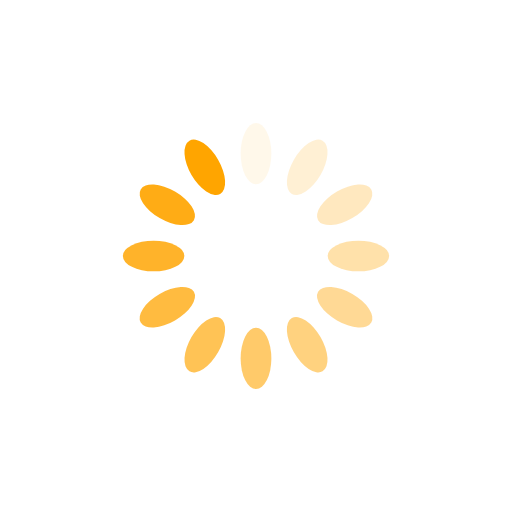
t = 0.00 s
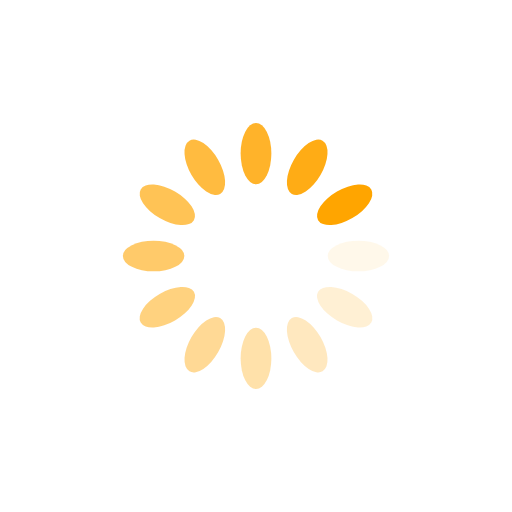
t = 0.25 s
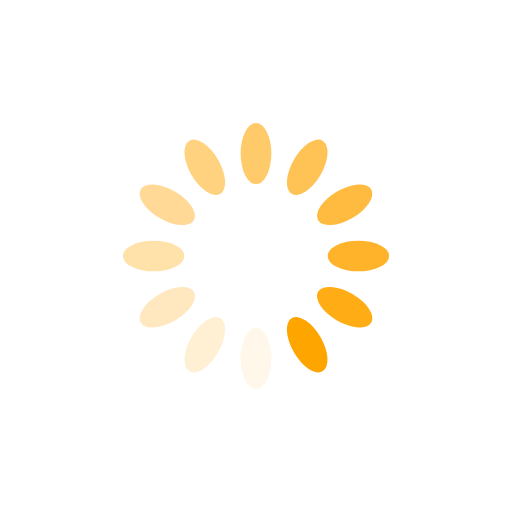
t = 0.50 s
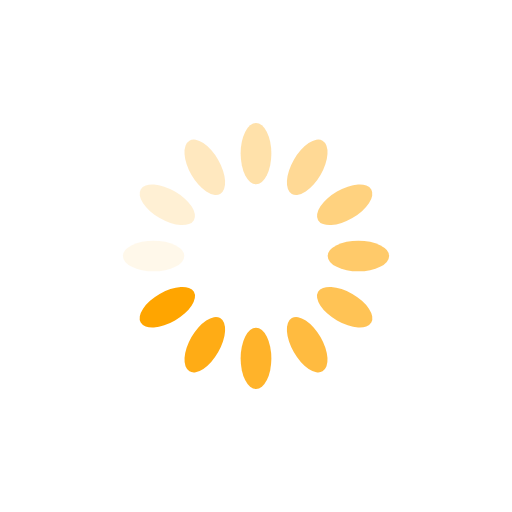
t = 0.75 s

The animated SVG that drew these frames (rendered in a browser with its animation timeline set to each time). Animation: 12 SMIL elements (animate=12); one cycle of 1.00 s, repeats indefinitely.

<?xml version="1.0" encoding="utf-8"?>
<svg xmlns="http://www.w3.org/2000/svg" xmlns:xlink="http://www.w3.org/1999/xlink" style="margin: auto; background: rgb(255, 255, 255); display: block; shape-rendering: auto;" width="200px" height="200px" viewBox="0 0 100 100" preserveAspectRatio="xMidYMid">
<g transform="rotate(0 50 50)">
  <rect x="47" y="24" rx="3" ry="6" width="6" height="12" fill="#ffa500">
    <animate attributeName="opacity" values="1;0" keyTimes="0;1" dur="1s" begin="-0.9166666666666666s" repeatCount="indefinite"></animate>
  </rect>
</g><g transform="rotate(30 50 50)">
  <rect x="47" y="24" rx="3" ry="6" width="6" height="12" fill="#ffa500">
    <animate attributeName="opacity" values="1;0" keyTimes="0;1" dur="1s" begin="-0.8333333333333334s" repeatCount="indefinite"></animate>
  </rect>
</g><g transform="rotate(60 50 50)">
  <rect x="47" y="24" rx="3" ry="6" width="6" height="12" fill="#ffa500">
    <animate attributeName="opacity" values="1;0" keyTimes="0;1" dur="1s" begin="-0.75s" repeatCount="indefinite"></animate>
  </rect>
</g><g transform="rotate(90 50 50)">
  <rect x="47" y="24" rx="3" ry="6" width="6" height="12" fill="#ffa500">
    <animate attributeName="opacity" values="1;0" keyTimes="0;1" dur="1s" begin="-0.6666666666666666s" repeatCount="indefinite"></animate>
  </rect>
</g><g transform="rotate(120 50 50)">
  <rect x="47" y="24" rx="3" ry="6" width="6" height="12" fill="#ffa500">
    <animate attributeName="opacity" values="1;0" keyTimes="0;1" dur="1s" begin="-0.5833333333333334s" repeatCount="indefinite"></animate>
  </rect>
</g><g transform="rotate(150 50 50)">
  <rect x="47" y="24" rx="3" ry="6" width="6" height="12" fill="#ffa500">
    <animate attributeName="opacity" values="1;0" keyTimes="0;1" dur="1s" begin="-0.5s" repeatCount="indefinite"></animate>
  </rect>
</g><g transform="rotate(180 50 50)">
  <rect x="47" y="24" rx="3" ry="6" width="6" height="12" fill="#ffa500">
    <animate attributeName="opacity" values="1;0" keyTimes="0;1" dur="1s" begin="-0.4166666666666667s" repeatCount="indefinite"></animate>
  </rect>
</g><g transform="rotate(210 50 50)">
  <rect x="47" y="24" rx="3" ry="6" width="6" height="12" fill="#ffa500">
    <animate attributeName="opacity" values="1;0" keyTimes="0;1" dur="1s" begin="-0.3333333333333333s" repeatCount="indefinite"></animate>
  </rect>
</g><g transform="rotate(240 50 50)">
  <rect x="47" y="24" rx="3" ry="6" width="6" height="12" fill="#ffa500">
    <animate attributeName="opacity" values="1;0" keyTimes="0;1" dur="1s" begin="-0.25s" repeatCount="indefinite"></animate>
  </rect>
</g><g transform="rotate(270 50 50)">
  <rect x="47" y="24" rx="3" ry="6" width="6" height="12" fill="#ffa500">
    <animate attributeName="opacity" values="1;0" keyTimes="0;1" dur="1s" begin="-0.16666666666666666s" repeatCount="indefinite"></animate>
  </rect>
</g><g transform="rotate(300 50 50)">
  <rect x="47" y="24" rx="3" ry="6" width="6" height="12" fill="#ffa500">
    <animate attributeName="opacity" values="1;0" keyTimes="0;1" dur="1s" begin="-0.08333333333333333s" repeatCount="indefinite"></animate>
  </rect>
</g><g transform="rotate(330 50 50)">
  <rect x="47" y="24" rx="3" ry="6" width="6" height="12" fill="#ffa500">
    <animate attributeName="opacity" values="1;0" keyTimes="0;1" dur="1s" begin="0s" repeatCount="indefinite"></animate>
  </rect>
</g>
<!-- [ldio] generated by https://loading.io/ --></svg>
